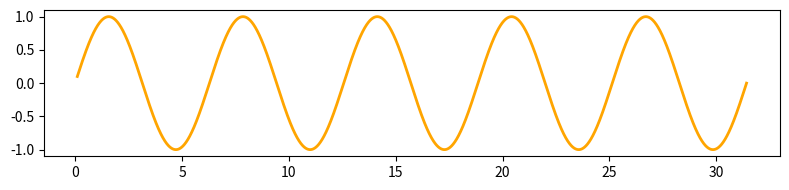

Recreate this plot in Python. (Note: this script raises an exception after producing the figure.)
# ----------------------------------------------------------------------------
# Author:  Nicolas P. Rougier
# License: BSD
# ----------------------------------------------------------------------------
import numpy as np
import matplotlib.pyplot as plt

X = np.linspace(0.1, 10*np.pi, 10000)
Y = np.sin(X)

fig = plt.figure(figsize=(8, 2))
plt.plot(X, Y, color="orange", linewidth=2)
# plt.xticks([]), plt.yticks([])
plt.tight_layout()
plt.savefig("../figures/sine.pdf", dpi=100)

fig = plt.figure(figsize=(7, 1.5))
plt.plot(X, Y, "C1o:", markevery=500, mec="1.0", lw=2, ms=8.5, mew=2)
# plt.xticks([]), plt.yticks([])
plt.ylim(-1.5, 1.5)
plt.tight_layout()
plt.savefig("../figures/sine-marker.pdf", dpi=100)

fig, ax = plt.subplots(figsize=(7, 1.5))
ax.set_xscale("log")
ax.plot(X, Y, "-")
plt.plot(X, Y, "C1o-", markevery=500, mec="1.0", lw=2, ms=8.5, mew=2)
# plt.xticks([]), plt.yticks([])
plt.ylim(-1.5, 1.5)
plt.tight_layout()
plt.savefig("../figures/sine-logscale.pdf", dpi=100)


fig = plt.figure(figsize=(7, 1.5))
plt.plot(X, Y, "C1", lw=2)
plt.fill_betweenx([-1.5, 1.5], [0], [2*np.pi], color=".9")
plt.text(0, -1, r" Period $\Phi$")
# plt.xticks([]), plt.yticks([])
plt.ylim(-1.5, 1.5)
plt.tight_layout()
plt.savefig("../figures/sine-period.pdf", dpi=100)
# plt.show()


fig = plt.figure(figsize=(7, 1.5))
plt.plot(X, np.sin(X), "C0", lw=2, label="Sine")
plt.plot(X, np.cos(X), "C1", lw=2, label="Cosine")
plt.legend(bbox_to_anchor=(0.0, .9, 1.02, 0.1),
           frameon=False, mode="expand", ncol=2, loc="lower left")
plt.title("Sine and Cosine")
plt.xticks([]), plt.yticks([])
plt.ylim(-1.25, 1.25)
plt.tight_layout()
plt.savefig("../figures/sine-legend.pdf", dpi=100)
# plt.show()


fig = plt.figure(figsize=(7, 1.5))
X = np.linspace(0, 10*np.pi, 1000)
Y = np.sin(X)
plt.plot(X, Y, "C1o-", markevery=50, mec="1.0", lw=2, ms=8.5, mew=2)
# plt.xticks([]), plt.yticks([])
plt.ylim(-1.5, 1.5)
plt.annotate(" ", (X[200], Y[200]), (X[250], -1), ha="center", va="center",
             arrowprops={"arrowstyle" : "->", "color": "C1"})
plt.annotate("A", (X[250], Y[250]), (X[250], -1), ha="center", va="center",
             arrowprops={"arrowstyle" : "->", "color": "C1"})
plt.annotate(" ", (X[300], Y[300]), (X[250], -1), ha="center", va="center",
             arrowprops={"arrowstyle" : "->", "color": "C1"})
plt.tight_layout()
plt.savefig("../figures/sine-annotate.pdf", dpi=100)
# plt.show()
